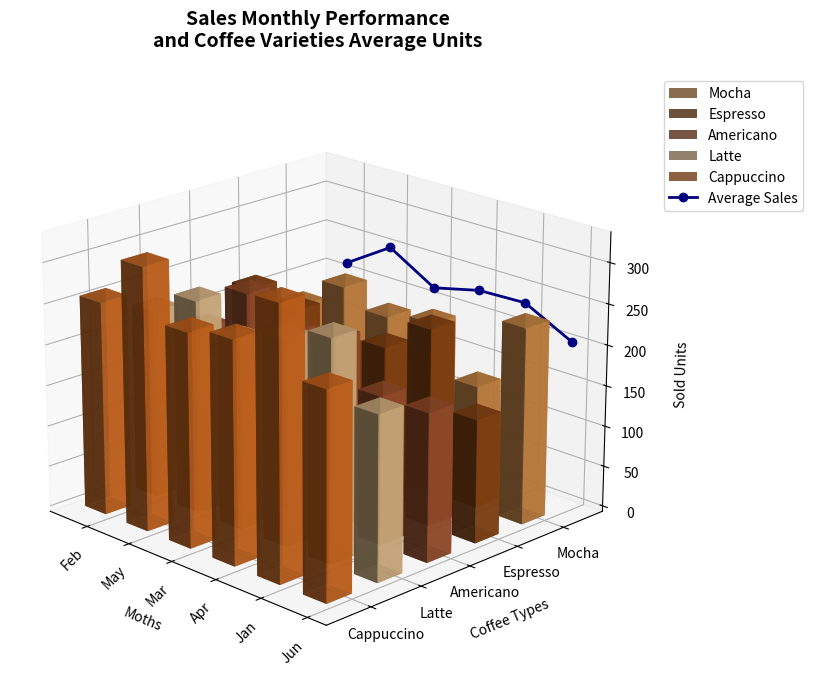

This chart was generated by the following Python code:
import numpy as np
import matplotlib.pyplot as plt

# Define the data for the 3D bar chart
months = ['Jun', 'Jan', 'Apr', 'Mar', 'May', 'Feb']
coffee_varieties = ['Mocha', 'Espresso', 'Americano', 'Latte', 'Cappuccino']

# Sales data in units sold (rows: months, columns: coffee varieties)
sales_data = np.array([
    [240, 150, 180, 200, 250],  # June
    [150, 240, 180, 270, 330],  # January
    [210, 200, 230, 250, 270],  # April
    [200, 180, 220, 230, 260],  # March
    [220, 210, 250, 260, 320],  # May
    [180, 220, 190, 230, 260]   # February
])

# Calculate average monthly sales
average_sales = sales_data.mean(axis=1)

# Prepare the 3D plot
fig = plt.figure(figsize=(14, 8))
ax = fig.add_subplot(111, projection='3d')

# Define colors for each coffee variety
colors = ['#CD853F', '#8B4513', '#A0522D', '#DEB887', '#D2691E']
dx = dy = 0.5

# Plot each coffee variety's sales data
for y, color in enumerate(colors):
    xs = np.arange(len(months))
    ys = sales_data[:, y]
    ax.bar3d(xs, y, np.zeros_like(xs), dx, dy, ys, color=color, alpha=0.8, label=coffee_varieties[y])

# Plot the average monthly sales line
ax.plot(np.arange(len(months)), [-0.5] * len(months), average_sales, color='navy', marker='o', linewidth=2, label='Average Sales')

# Set axis labels and ticks
ax.set_xticks(np.arange(len(months)))
ax.set_xticklabels(months, rotation=45)
ax.set_yticks(np.arange(len(coffee_varieties)))
ax.set_yticklabels(coffee_varieties)
ax.set_xlabel('Moths', labelpad=10)
ax.set_ylabel('Coffee Types', labelpad=10)
ax.set_zlabel('Sold Units', labelpad=10)

# Set a viewing angle for better visibility
ax.view_init(elev=20, azim=135)

# Add title and legend
ax.set_title('Sales Monthly Performance\nand Coffee Varieties Average Units', fontsize=14, fontweight='bold', pad=20)
ax.legend(loc='upper left', bbox_to_anchor=(1.05, 1), fontsize=10)

# Improve layout to prevent text overlap
plt.tight_layout()

# Display the chart
plt.show()
